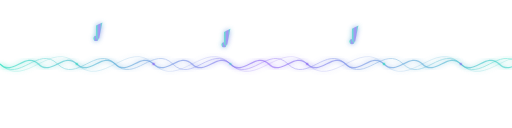
t = 0.00 s
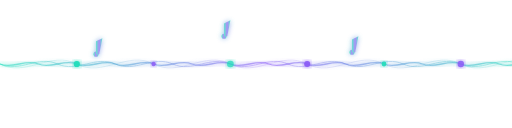
t = 1.60 s
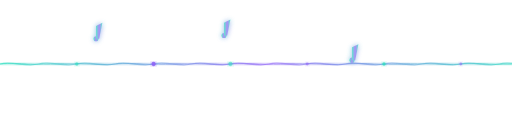
t = 3.33 s
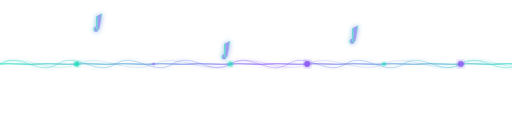
t = 5.00 s
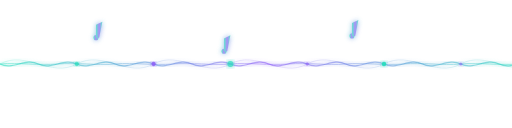
t = 6.67 s
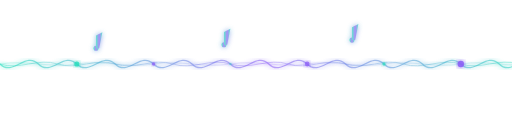
t = 8.00 s

The animated SVG that drew these frames (rendered in a browser with its animation timeline set to each time). Animation: 21 SMIL elements (animate=21); frames cover the first 8.00 s, repeats indefinitely.

<svg width="800" height="200" viewBox="0 0 800 200" xmlns="http://www.w3.org/2000/svg">
  <defs>
    <linearGradient id="wave-gradient" x1="0%" y1="0%" x2="100%" y2="0%">
      <stop offset="0%" stop-color="#20DDBB" />
      <stop offset="50%" stop-color="#8B5CF6" />
      <stop offset="100%" stop-color="#20DDBB" />
    </linearGradient>
    <!-- Фильтр свечения -->
    <filter id="glow" x="-20%" y="-20%" width="140%" height="140%">
      <feGaussianBlur stdDeviation="4" result="blur" />
      <feComposite in="SourceGraphic" in2="blur" operator="over" />
    </filter>
  </defs>
  
  <!-- Первая волна -->
  <path d="M0,100 C20,120 40,80 60,100 C80,120 100,80 120,100 C140,120 160,80 180,100 C200,120 220,80 240,100 C260,120 280,80 300,100 C320,120 340,80 360,100 C380,120 400,80 420,100 C440,120 460,80 480,100 C500,120 520,80 540,100 C560,120 580,80 600,100 C620,120 640,80 660,100 C680,120 700,80 720,100 C740,120 760,80 780,100 C800,120 820,80 840,100" 
        fill="none" 
        stroke="url(#wave-gradient)" 
        stroke-width="2"
        filter="url(#glow)"
        opacity="0.6">
    <animate attributeName="d" 
             dur="8s" 
             repeatCount="indefinite" 
             values="
               M0,100 C20,120 40,80 60,100 C80,120 100,80 120,100 C140,120 160,80 180,100 C200,120 220,80 240,100 C260,120 280,80 300,100 C320,120 340,80 360,100 C380,120 400,80 420,100 C440,120 460,80 480,100 C500,120 520,80 540,100 C560,120 580,80 600,100 C620,120 640,80 660,100 C680,120 700,80 720,100 C740,120 760,80 780,100 C800,120 820,80 840,100;
               M0,100 C20,90 40,110 60,100 C80,90 100,110 120,100 C140,90 160,110 180,100 C200,90 220,110 240,100 C260,90 280,110 300,100 C320,90 340,110 360,100 C380,90 400,110 420,100 C440,90 460,110 480,100 C500,90 520,110 540,100 C560,90 580,110 600,100 C620,90 640,110 660,100 C680,90 700,110 720,100 C740,90 760,110 780,100 C800,90 820,110 840,100;
               M0,100 C20,120 40,80 60,100 C80,120 100,80 120,100 C140,120 160,80 180,100 C200,120 220,80 240,100 C260,120 280,80 300,100 C320,120 340,80 360,100 C380,120 400,80 420,100 C440,120 460,80 480,100 C500,120 520,80 540,100 C560,120 580,80 600,100 C620,120 640,80 660,100 C680,120 700,80 720,100 C740,120 760,80 780,100 C800,120 820,80 840,100"
    />
  </path>
  
  <!-- Вторая волна -->
  <path d="M0,100 C30,130 60,70 90,100 C120,130 150,70 180,100 C210,130 240,70 270,100 C300,130 330,70 360,100 C390,130 420,70 450,100 C480,130 510,70 540,100 C570,130 600,70 630,100 C660,130 690,70 720,100 C750,130 780,70 810,100" 
        fill="none" 
        stroke="url(#wave-gradient)" 
        stroke-width="1.5"
        filter="url(#glow)"
        opacity="0.4">
    <animate attributeName="d" 
             dur="10s" 
             repeatCount="indefinite" 
             values="
               M0,100 C30,130 60,70 90,100 C120,130 150,70 180,100 C210,130 240,70 270,100 C300,130 330,70 360,100 C390,130 420,70 450,100 C480,130 510,70 540,100 C570,130 600,70 630,100 C660,130 690,70 720,100 C750,130 780,70 810,100;
               M0,100 C30,80 60,120 90,100 C120,80 150,120 180,100 C210,80 240,120 270,100 C300,80 330,120 360,100 C390,80 420,120 450,100 C480,80 510,120 540,100 C570,80 600,120 630,100 C660,80 690,120 720,100 C750,80 780,120 810,100;
               M0,100 C30,130 60,70 90,100 C120,130 150,70 180,100 C210,130 240,70 270,100 C300,130 330,70 360,100 C390,130 420,70 450,100 C480,130 510,70 540,100 C570,130 600,70 630,100 C660,130 690,70 720,100 C750,130 780,70 810,100"
    />
  </path>
  
  <!-- Третья волна -->
  <path d="M0,100 C40,140 80,60 120,100 C160,140 200,60 240,100 C280,140 320,60 360,100 C400,140 440,60 480,100 C520,140 560,60 600,100 C640,140 680,60 720,100 C760,140 800,60 840,100" 
        fill="none" 
        stroke="url(#wave-gradient)" 
        stroke-width="1"
        filter="url(#glow)"
        opacity="0.3">
    <animate attributeName="d" 
             dur="12s" 
             repeatCount="indefinite" 
             values="
               M0,100 C40,140 80,60 120,100 C160,140 200,60 240,100 C280,140 320,60 360,100 C400,140 440,60 480,100 C520,140 560,60 600,100 C640,140 680,60 720,100 C760,140 800,60 840,100;
               M0,100 C40,70 80,130 120,100 C160,70 200,130 240,100 C280,70 320,130 360,100 C400,70 440,130 480,100 C520,70 560,130 600,100 C640,70 680,130 720,100 C760,70 800,130 840,100;
               M0,100 C40,140 80,60 120,100 C160,140 200,60 240,100 C280,140 320,60 360,100 C400,140 440,60 480,100 C520,140 560,60 600,100 C640,140 680,60 720,100 C760,140 800,60 840,100"
    />
  </path>
  
  <!-- Музыкальные ноты -->
  <g opacity="0.7" filter="url(#glow)">
    <!-- Первая нота -->
    <circle cx="150" cy="60" r="4" fill="url(#wave-gradient)">
      <animate attributeName="cy" 
               dur="7s" 
               repeatCount="indefinite" 
               values="60;85;60;45;60"
               calcMode="spline"
               keySplines="0.4 0 0.6 1; 0.4 0 0.6 1; 0.4 0 0.6 1; 0.4 0 0.6 1" />
    </circle>
    <path d="M150,60 L150,40 L160,35 L155,60" fill="url(#wave-gradient)">
      <animate attributeName="d" 
               dur="7s" 
               repeatCount="indefinite" 
               values="M150,60 L150,40 L160,35 L155,60; M150,85 L150,65 L160,60 L155,85; M150,60 L150,40 L160,35 L155,60; M150,45 L150,25 L160,20 L155,45; M150,60 L150,40 L160,35 L155,60"
               calcMode="spline"
               keySplines="0.4 0 0.6 1; 0.4 0 0.6 1; 0.4 0 0.6 1; 0.4 0 0.6 1" />
    </path>
    
    <!-- Вторая нота -->
    <circle cx="350" cy="70" r="4" fill="url(#wave-gradient)">
      <animate attributeName="cy" 
               dur="8s" 
               repeatCount="indefinite" 
               values="70;50;90;70"
               calcMode="spline"
               keySplines="0.4 0 0.6 1; 0.4 0 0.6 1; 0.4 0 0.6 1" />
    </circle>
    <path d="M350,70 L350,50 L360,45 L355,70" fill="url(#wave-gradient)">
      <animate attributeName="d" 
               dur="8s" 
               repeatCount="indefinite" 
               values="M350,70 L350,50 L360,45 L355,70; M350,50 L350,30 L360,25 L355,50; M350,90 L350,70 L360,65 L355,90; M350,70 L350,50 L360,45 L355,70"
               calcMode="spline"
               keySplines="0.4 0 0.6 1; 0.4 0 0.6 1; 0.4 0 0.6 1" />
    </path>
    
    <!-- Третья нота -->
    <circle cx="550" cy="65" r="4" fill="url(#wave-gradient)">
      <animate attributeName="cy" 
               dur="9s" 
               repeatCount="indefinite" 
               values="65;95;55;65"
               calcMode="spline"
               keySplines="0.4 0 0.6 1; 0.4 0 0.6 1; 0.4 0 0.6 1" />
    </circle>
    <path d="M550,65 L550,45 L560,40 L555,65" fill="url(#wave-gradient)">
      <animate attributeName="d" 
               dur="9s" 
               repeatCount="indefinite" 
               values="M550,65 L550,45 L560,40 L555,65; M550,95 L550,75 L560,70 L555,95; M550,55 L550,35 L560,30 L555,55; M550,65 L550,45 L560,40 L555,65"
               calcMode="spline"
               keySplines="0.4 0 0.6 1; 0.4 0 0.6 1; 0.4 0 0.6 1" />
    </path>
  </g>
  
  <!-- Точки-пульсации на волне -->
  <g>
    <circle cx="120" cy="100" r="3" fill="#20DDBB" filter="url(#glow)">
      <animate attributeName="r" dur="3s" values="2;5;2" repeatCount="indefinite" />
      <animate attributeName="opacity" dur="3s" values="0.5;1;0.5" repeatCount="indefinite" />
    </circle>
    
    <circle cx="240" cy="100" r="3" fill="#8B5CF6" filter="url(#glow)">
      <animate attributeName="r" dur="2.5s" values="2;4;2" repeatCount="indefinite" />
      <animate attributeName="opacity" dur="2.5s" values="0.6;1;0.6" repeatCount="indefinite" />
    </circle>
    
    <circle cx="360" cy="100" r="3" fill="#20DDBB" filter="url(#glow)">
      <animate attributeName="r" dur="4s" values="2;6;2" repeatCount="indefinite" />
      <animate attributeName="opacity" dur="4s" values="0.4;0.9;0.4" repeatCount="indefinite" />
    </circle>
    
    <circle cx="480" cy="100" r="3" fill="#8B5CF6" filter="url(#glow)">
      <animate attributeName="r" dur="3.5s" values="2;5;2" repeatCount="indefinite" />
      <animate attributeName="opacity" dur="3.5s" values="0.5;1;0.5" repeatCount="indefinite" />
    </circle>
    
    <circle cx="600" cy="100" r="3" fill="#20DDBB" filter="url(#glow)">
      <animate attributeName="r" dur="2.8s" values="2;4;2" repeatCount="indefinite" />
      <animate attributeName="opacity" dur="2.8s" values="0.6;1;0.6" repeatCount="indefinite" />
    </circle>
    
    <circle cx="720" cy="100" r="3" fill="#8B5CF6" filter="url(#glow)">
      <animate attributeName="r" dur="3.2s" values="2;5;2" repeatCount="indefinite" />
      <animate attributeName="opacity" dur="3.2s" values="0.5;0.9;0.5" repeatCount="indefinite" />
    </circle>
  </g>
</svg> 
